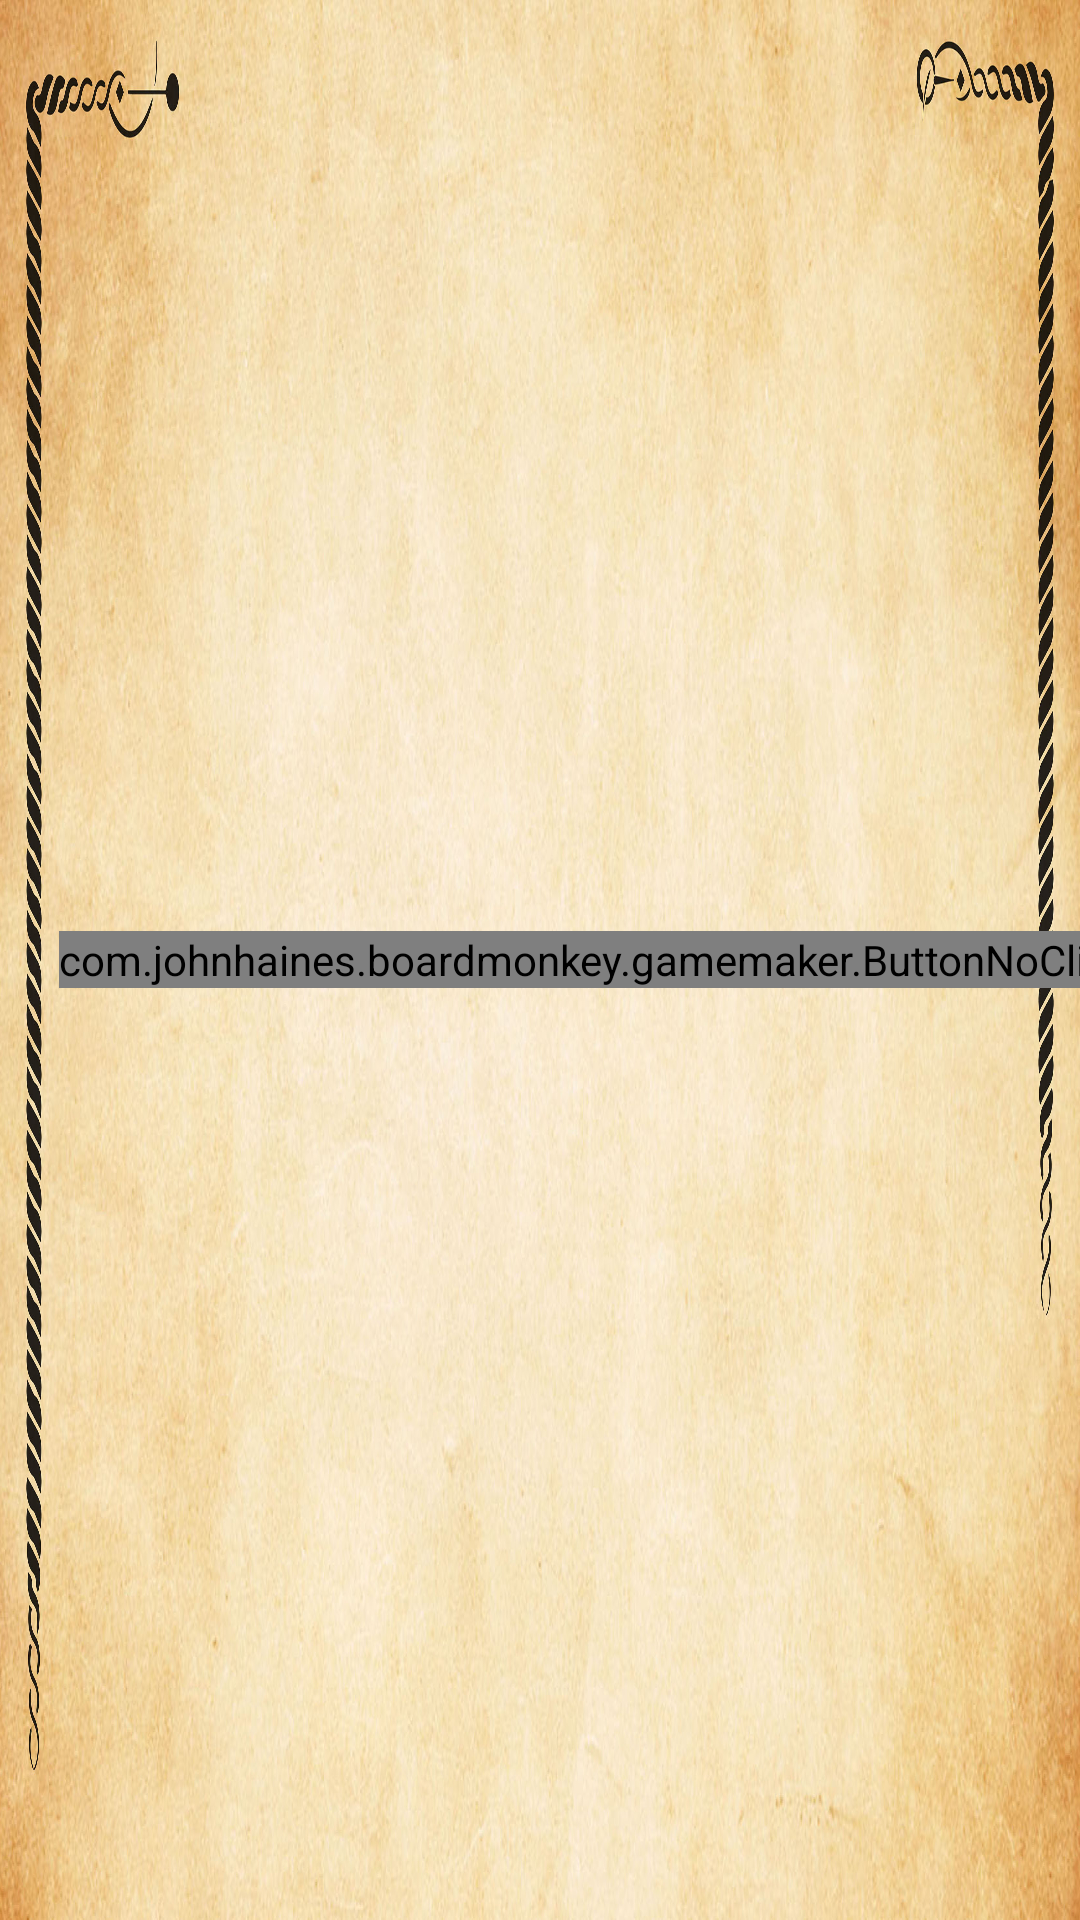

Here is an Android app screen rendered from its layout file. Give the layout XML and the strings, colors and styles it references.
<!-- AndroidManifest.xml: application theme android:Theme.NoTitleBar -->
<!-- res/layout/activity_characteristic_editor_frag_holder.xml -->
<?xml version="1.0" encoding="utf-8"?>
<RelativeLayout xmlns:android="http://schemas.android.com/apk/res/android"
    xmlns:tools="http://schemas.android.com/tools"
    android:id="@+id/CharEditMenuLayout"
    android:layout_width="match_parent"
    android:layout_height="match_parent"
    android:paddingBottom="@dimen/activity_vertical_margin"
    android:paddingLeft="@dimen/activity_horizontal_margin"
    android:paddingRight="@dimen/activity_horizontal_margin"
    android:paddingTop="@dimen/activity_vertical_margin"
    android:background="@drawable/vine_background_1000_1667"
    tools:context=".ActCharacteristicEditorFragHolder">

    <FrameLayout
        android:id="@+id/frmCharEditorInfo"
        android:layout_width="match_parent"
        android:layout_height="match_parent" />

    <LinearLayout
        android:orientation="horizontal"
        android:layout_height="match_parent"
        android:layout_width="match_parent">

        <FrameLayout xmlns:android="http://schemas.android.com/apk/res/android"
            android:id="@+id/fragment_container_left"
            android:layout_width="0dp"
            android:layout_weight="1"
            android:layout_height="match_parent" />

        <Space
            android:layout_width="0dp"
            android:layout_weight=".2"
            android:layout_height="match_parent" />

        <FrameLayout
            android:id="@+id/fragment_container_right"
            android:layout_width="0dp"
            android:layout_weight="1"
            android:layout_height="match_parent" />

        <Space
            android:layout_width="20dp"
            android:layout_height="match_parent" />

        <com.johnhaines.boardmonkey.gamemaker.ButtonNoClick
            android:id="@+id/btnCharEditInformation"
            android:layout_width="wrap_content"
            android:layout_height="wrap_content"
            android:layout_gravity="center_vertical|end"
            android:text="@string/info"
            android:textSize="28sp"
            android:onClick="charEditInfoButtonClicked" />
    </LinearLayout>


</RelativeLayout>
<!-- resources referenced by this layout -->
<resources>
  <!-- drawable vine_background_1000_1667: jpg bitmap (drawable-xxhdpi, 832461 bytes) -->
</resources>
